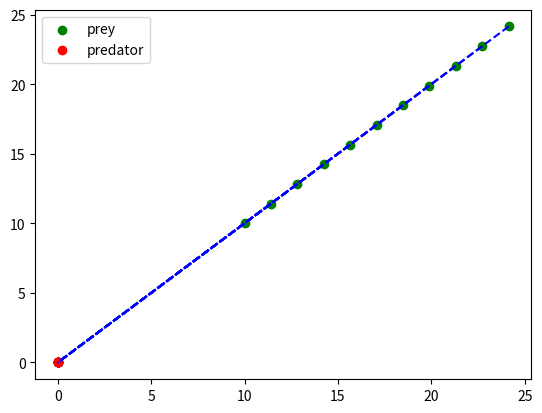

Generate this figure with matplotlib:
# [redacted]
# @Time    : 2023/11/30 17:11
# @Software: PyCharm
# @File    : angle.py

import numpy as np
import matplotlib.pyplot as plt


class Prey:
    def __init__(self, x, y):
        self.x = x
        self.y = y


class Predator:
    def __init__(self, x, y):
        self.x = x
        self.y = y


def main():
    # 创建猎物和捕食者的初始位置
    prey = Prey(10, 10)
    predator = Predator(0, 0)

    # 绘制猎物和捕食者的初始位置
    plt.scatter(prey.x, prey.y, c='green', label='prey')
    plt.scatter(predator.x, predator.y, c='red', label='predator')

    # 追逐过程
    for _ in range(10):
        # 计算捕食者朝着猎物的方向移动两个单位距离后的新位置
        angle = np.arctan2(prey.y - predator.y, prey.x - predator.x)
        prey.x = prey.x + np.cos(angle) * 2
        prey.y = prey.y + np.sin(angle) * 2
        # print('current predator position: ({}, {})'.format(predator.x, predator.y))
        print('current prey position: ({}, {})'.format(prey.x, prey.y))

        # 绘制追逐后的新位置
        plt.scatter(prey.x, prey.y, c='green')
        plt.scatter(predator.x, predator.y, c='red')
        plt.plot([prey.x, predator.x], [prey.y, predator.y], c='blue', linestyle='--')

    # 绘制图例和展示图形
    plt.legend()
    plt.show()


if __name__ == "__main__":
    main()
